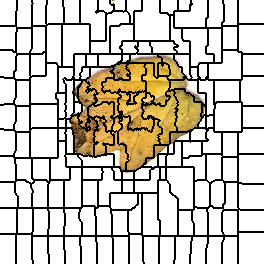

The data file committed next to this chart (first rows):
0, 0, 0, 0, 0, 0, 0, 0, 0, 0, 0, 0, 0, 0, 0, 0, 0, 1, 1, 1, 1, 1, 1, 1
0, 0, 0, 0, 0, 0, 0, 0, 0, 0, 0, 0, 0, 0, 0, 0, 0, 1, 1, 1, 1, 1, 1, 1
0, 0, 0, 0, 0, 0, 0, 0, 0, 0, 0, 0, 0, 0, 0, 0, 0, 1, 1, 1, 1, 1, 1, 1
0, 0, 0, 0, 0, 0, 0, 0, 0, 0, 0, 0, 0, 0, 0, 0, 0, 1, 1, 1, 1, 1, 1, 1
0, 0, 0, 0, 0, 0, 0, 0, 0, 0, 0, 0, 0, 0, 0, 0, 0, 1, 1, 1, 1, 1, 1, 1
0, 0, 0, 0, 0, 0, 0, 0, 0, 0, 0, 0, 0, 0, 0, 0, 0, 1, 1, 1, 1, 1, 1, 1
0, 0, 0, 0, 0, 0, 0, 0, 0, 0, 0, 0, 0, 0, 0, 0, 0, 1, 1, 1, 1, 1, 1, 1
0, 0, 0, 0, 0, 0, 0, 0, 0, 0, 0, 0, 0, 0, 0, 0, 0, 1, 1, 1, 1, 1, 1, 1
0, 0, 0, 0, 0, 0, 0, 0, 0, 0, 0, 0, 0, 0, 0, 0, 0, 1, 1, 1, 1, 1, 1, 1
0, 0, 0, 0, 0, 0, 0, 0, 0, 0, 0, 0, 0, 0, 0, 0, 0, 1, 1, 1, 1, 1, 1, 1
0, 0, 0, 0, 0, 0, 0, 0, 0, 0, 0, 0, 0, 0, 0, 0, 0, 1, 1, 1, 1, 1, 1, 1
0, 0, 0, 0, 0, 0, 0, 0, 0, 0, 0, 0, 0, 0, 0, 0, 1, 1, 1, 1, 1, 1, 1, 1
0, 0, 0, 0, 0, 0, 0, 0, 0, 0, 0, 0, 0, 0, 0, 0, 1, 1, 1, 1, 1, 1, 1, 1
0, 0, 0, 0, 0, 0, 0, 0, 0, 0, 0, 0, 0, 0, 0, 0, 1, 1, 1, 1, 1, 1, 1, 1
0, 0, 0, 0, 0, 0, 0, 0, 0, 0, 0, 0, 0, 0, 0, 0, 1, 1, 1, 1, 1, 1, 1, 1
0, 0, 0, 0, 0, 0, 0, 0, 0, 0, 0, 0, 0, 0, 0, 0, 1, 1, 1, 1, 1, 1, 1, 1
0, 0, 0, 0, 0, 0, 0, 0, 0, 0, 0, 0, 0, 0, 0, 0, 1, 1, 1, 1, 1, 1, 1, 1
0, 0, 0, 0, 0, 0, 0, 0, 0, 0, 0, 0, 0, 0, 0, 0, 1, 1, 1, 1, 1, 1, 1, 1
0, 0, 0, 0, 0, 0, 0, 0, 0, 0, 0, 0, 0, 0, 0, 0, 1, 1, 1, 1, 1, 1, 1, 1
0, 0, 0, 0, 0, 0, 0, 0, 0, 0, 0, 0, 0, 0, 0, 0, 1, 1, 1, 1, 1, 1, 1, 1
0, 0, 0, 0, 0, 0, 0, 0, 0, 0, 0, 0, 0, 0, 0, 0, 1, 1, 1, 1, 1, 1, 1, 1
0, 0, 0, 0, 0, 0, 0, 0, 0, 0, 0, 0, 0, 0, 0, 0, 1, 1, 1, 1, 1, 1, 1, 1
0, 0, 0, 0, 0, 0, 0, 0, 0, 0, 0, 0, 0, 0, 0, 0, 1, 1, 1, 1, 1, 1, 1, 1
0, 0, 0, 0, 0, 0, 0, 0, 0, 0, 0, 0, 0, 0, 0, 0, 1, 1, 1, 1, 1, 1, 1, 1
0, 0, 0, 0, 0, 0, 0, 0, 0, 0, 0, 0, 0, 0, 0, 0, 1, 1, 1, 1, 1, 1, 1, 1
0, 0, 0, 0, 0, 0, 0, 0, 0, 0, 0, 0, 0, 0, 0, 0, 1, 1, 1, 1, 1, 1, 1, 1
22, 22, 22, 22, 22, 22, 22, 22, 22, 22, 22, 22, 22, 22, 22, 22, 1, 1, 1, 1, 1, 1, 1, 1
22, 22, 22, 22, 22, 22, 22, 22, 22, 22, 22, 22, 22, 22, 22, 22, 22, 1, 1, 1, 1, 1, 1, 1
22, 22, 22, 22, 22, 22, 22, 22, 22, 22, 22, 22, 22, 22, 22, 22, 22, 25, 25, 25, 25, 25, 25, 25
22, 22, 22, 22, 22, 22, 22, 22, 22, 22, 22, 22, 22, 22, 22, 22, 22, 25, 25, 25, 25, 25, 25, 25
22, 22, 22, 22, 22, 22, 22, 22, 22, 22, 22, 22, 22, 22, 22, 22, 22, 25, 25, 25, 25, 25, 25, 25
22, 22, 22, 22, 22, 22, 22, 22, 22, 22, 22, 22, 22, 22, 22, 22, 22, 25, 25, 25, 25, 25, 25, 25
22, 22, 22, 22, 22, 22, 22, 22, 22, 22, 22, 22, 22, 22, 22, 22, 25, 25, 25, 25, 25, 25, 25, 25
22, 22, 22, 22, 22, 22, 22, 22, 22, 22, 22, 22, 22, 22, 22, 22, 25, 25, 25, 25, 25, 25, 25, 25
22, 22, 22, 22, 22, 22, 22, 22, 22, 22, 22, 22, 22, 22, 22, 22, 25, 25, 25, 25, 25, 25, 25, 25
22, 22, 22, 22, 22, 22, 22, 22, 22, 22, 22, 22, 22, 22, 22, 22, 25, 25, 25, 25, 25, 25, 25, 25
22, 22, 22, 22, 22, 22, 22, 22, 22, 22, 22, 22, 22, 22, 22, 22, 25, 25, 25, 25, 25, 25, 25, 25
22, 22, 22, 22, 22, 22, 22, 22, 22, 22, 22, 22, 22, 22, 22, 22, 25, 25, 25, 25, 25, 25, 25, 25
22, 22, 22, 22, 22, 22, 22, 22, 22, 22, 22, 22, 22, 22, 22, 22, 25, 25, 25, 25, 25, 25, 25, 25
22, 22, 22, 22, 22, 22, 22, 22, 22, 22, 22, 22, 22, 22, 22, 22, 25, 25, 25, 25, 25, 25, 25, 25
22, 22, 22, 22, 22, 22, 22, 22, 22, 22, 22, 22, 22, 22, 22, 22, 25, 25, 25, 25, 25, 25, 25, 25
22, 22, 22, 22, 22, 22, 22, 22, 22, 22, 22, 22, 22, 22, 22, 22, 25, 25, 25, 25, 25, 25, 25, 25
22, 22, 22, 22, 22, 22, 22, 22, 22, 22, 22, 22, 22, 22, 22, 22, 25, 25, 25, 25, 25, 25, 25, 25
22, 22, 22, 22, 22, 22, 22, 22, 22, 22, 22, 22, 22, 22, 22, 22, 25, 25, 25, 25, 25, 25, 25, 25
22, 22, 22, 22, 22, 22, 22, 22, 22, 22, 22, 22, 22, 22, 22, 22, 25, 25, 25, 25, 25, 25, 25, 25
22, 22, 22, 22, 22, 22, 22, 22, 22, 22, 22, 22, 22, 22, 22, 22, 25, 25, 25, 25, 25, 25, 25, 25
22, 22, 22, 22, 22, 22, 22, 22, 22, 22, 22, 22, 22, 22, 22, 22, 25, 25, 25, 25, 25, 25, 25, 25
22, 22, 22, 22, 22, 22, 22, 22, 22, 22, 22, 22, 22, 22, 22, 22, 25, 25, 25, 25, 25, 25, 25, 25
22, 22, 22, 22, 22, 22, 22, 22, 22, 22, 22, 22, 22, 22, 22, 22, 25, 25, 25, 25, 25, 25, 25, 25
22, 22, 22, 22, 22, 22, 22, 22, 22, 22, 22, 22, 22, 22, 22, 22, 25, 25, 25, 25, 25, 25, 25, 25
31, 31, 31, 31, 31, 31, 31, 31, 31, 31, 31, 31, 31, 22, 22, 22, 25, 25, 25, 25, 25, 25, 25, 25
31, 31, 31, 31, 31, 31, 31, 31, 31, 31, 31, 31, 31, 22, 22, 22, 25, 25, 25, 25, 25, 25, 25, 25
31, 31, 31, 31, 31, 31, 31, 31, 31, 31, 31, 31, 31, 31, 31, 31, 25, 25, 25, 25, 25, 25, 25, 25
31, 31, 31, 31, 31, 31, 31, 31, 31, 31, 31, 31, 31, 31, 31, 31, 31, 25, 25, 25, 25, 25, 25, 25
31, 31, 31, 31, 31, 31, 31, 31, 31, 31, 31, 31, 31, 31, 31, 31, 31, 35, 35, 35, 35, 35, 35, 35
31, 31, 31, 31, 31, 31, 31, 31, 31, 31, 31, 31, 31, 31, 31, 31, 31, 35, 35, 35, 35, 35, 35, 35
31, 31, 31, 31, 31, 31, 31, 31, 31, 31, 31, 31, 31, 31, 31, 31, 35, 35, 35, 35, 35, 35, 35, 35
31, 31, 31, 31, 31, 31, 31, 31, 31, 31, 31, 31, 31, 31, 31, 31, 35, 35, 35, 35, 35, 35, 35, 35
31, 31, 31, 31, 31, 31, 31, 31, 31, 31, 31, 31, 31, 31, 31, 31, 35, 35, 35, 35, 35, 35, 35, 35
31, 31, 31, 31, 31, 31, 31, 31, 31, 31, 31, 31, 31, 31, 31, 31, 35, 35, 35, 35, 35, 35, 35, 35
31, 31, 31, 31, 31, 31, 31, 31, 31, 31, 31, 31, 31, 31, 31, 31, 35, 35, 35, 35, 35, 35, 35, 35
... 203 more rows
